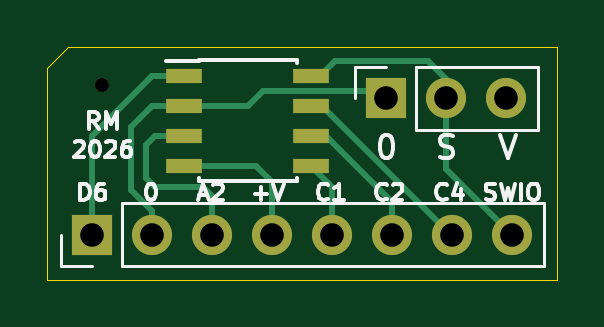
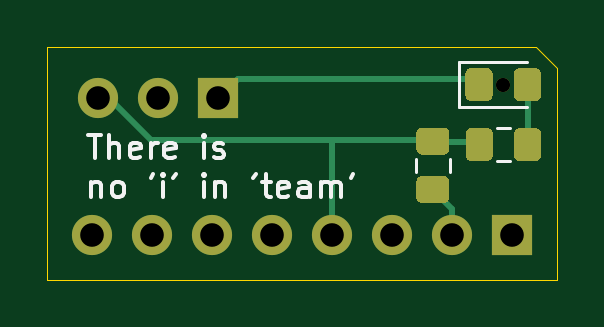
Circuit board: 10 layer files. Board 21.6 x 9.8 mm.
- bottom_copper: ch32_8-B_Cu.gbr (4712 bytes)
- bottom_mask: ch32_8-B_Mask.gbr (3037 bytes)
- paste: ch32_8-B_Paste.gbr (2560 bytes)
- bottom_silk: ch32_8-B_SilkS.gbr (5444 bytes)
- outline: ch32_8-Edge_Cuts.gbr (765 bytes)
- top_copper: ch32_8-F_Cu.gbr (3975 bytes)
- top_mask: ch32_8-F_Mask.gbr (1208 bytes)
- paste: ch32_8-F_Paste.gbr (731 bytes)
- top_silk: ch32_8-F_SilkS.gbr (9552 bytes)
- drill: ch32_8.drl (479 bytes)

=== bottom_copper: ch32_8-B_Cu.gbr (4712 bytes, source omitted) ===
=== bottom_mask: ch32_8-B_Mask.gbr ===
%TF.GenerationSoftware,KiCad,Pcbnew,5.1.9+dfsg1-1+deb11u1*%
%TF.CreationDate,2026-02-24T17:38:07-08:00*%
%TF.ProjectId,ch32_8,63683332-5f38-42e6-9b69-6361645f7063,rev?*%
%TF.SameCoordinates,Original*%
%TF.FileFunction,Soldermask,Bot*%
%TF.FilePolarity,Negative*%
%FSLAX46Y46*%
G04 Gerber Fmt 4.6, Leading zero omitted, Abs format (unit mm)*
G04 Created by KiCad (PCBNEW 5.1.9+dfsg1-1+deb11u1) date 2026-02-24 17:38:07*
%MOMM*%
%LPD*%
G01*
G04 APERTURE LIST*
%ADD10C,0.600000*%
%ADD11O,1.700000X1.700000*%
%ADD12R,1.700000X1.700000*%
G04 APERTURE END LIST*
D10*
%TO.C,REF\u002A\u002A*%
X127390000Y-93980000D03*
%TD*%
%TO.C,R1*%
G36*
G01*
X127831000Y-96970001D02*
X127831000Y-96069999D01*
G75*
G02*
X128080999Y-95820000I249999J0D01*
G01*
X128731001Y-95820000D01*
G75*
G02*
X128981000Y-96069999I0J-249999D01*
G01*
X128981000Y-96970001D01*
G75*
G02*
X128731001Y-97220000I-249999J0D01*
G01*
X128080999Y-97220000D01*
G75*
G02*
X127831000Y-96970001I0J249999D01*
G01*
G37*
G36*
G01*
X125781000Y-96970001D02*
X125781000Y-96069999D01*
G75*
G02*
X126030999Y-95820000I249999J0D01*
G01*
X126681001Y-95820000D01*
G75*
G02*
X126931000Y-96069999I0J-249999D01*
G01*
X126931000Y-96970001D01*
G75*
G02*
X126681001Y-97220000I-249999J0D01*
G01*
X126030999Y-97220000D01*
G75*
G02*
X125781000Y-96970001I0J249999D01*
G01*
G37*
%TD*%
D11*
%TO.C,J2*%
X144526000Y-94551500D03*
X141986000Y-94551500D03*
D12*
X139446000Y-94551500D03*
%TD*%
D11*
%TO.C,J1*%
X144780000Y-100330000D03*
X142240000Y-100330000D03*
X139700000Y-100330000D03*
X137160000Y-100330000D03*
X134620000Y-100330000D03*
X132080000Y-100330000D03*
X129540000Y-100330000D03*
D12*
X127000000Y-100330000D03*
%TD*%
%TO.C,D1*%
G36*
G01*
X126940000Y-93529999D02*
X126940000Y-94430001D01*
G75*
G02*
X126690001Y-94680000I-249999J0D01*
G01*
X126039999Y-94680000D01*
G75*
G02*
X125790000Y-94430001I0J249999D01*
G01*
X125790000Y-93529999D01*
G75*
G02*
X126039999Y-93280000I249999J0D01*
G01*
X126690001Y-93280000D01*
G75*
G02*
X126940000Y-93529999I0J-249999D01*
G01*
G37*
G36*
G01*
X128990000Y-93529999D02*
X128990000Y-94430001D01*
G75*
G02*
X128740001Y-94680000I-249999J0D01*
G01*
X128089999Y-94680000D01*
G75*
G02*
X127840000Y-94430001I0J249999D01*
G01*
X127840000Y-93529999D01*
G75*
G02*
X128089999Y-93280000I249999J0D01*
G01*
X128740001Y-93280000D01*
G75*
G02*
X128990000Y-93529999I0J-249999D01*
G01*
G37*
%TD*%
%TO.C,C1*%
G36*
G01*
X129915499Y-97850000D02*
X130815501Y-97850000D01*
G75*
G02*
X131065500Y-98099999I0J-249999D01*
G01*
X131065500Y-98750001D01*
G75*
G02*
X130815501Y-99000000I-249999J0D01*
G01*
X129915499Y-99000000D01*
G75*
G02*
X129665500Y-98750001I0J249999D01*
G01*
X129665500Y-98099999D01*
G75*
G02*
X129915499Y-97850000I249999J0D01*
G01*
G37*
G36*
G01*
X129915499Y-95800000D02*
X130815501Y-95800000D01*
G75*
G02*
X131065500Y-96049999I0J-249999D01*
G01*
X131065500Y-96700001D01*
G75*
G02*
X130815501Y-96950000I-249999J0D01*
G01*
X129915499Y-96950000D01*
G75*
G02*
X129665500Y-96700001I0J249999D01*
G01*
X129665500Y-96049999D01*
G75*
G02*
X129915499Y-95800000I249999J0D01*
G01*
G37*
%TD*%
M02*

=== paste: ch32_8-B_Paste.gbr ===
%TF.GenerationSoftware,KiCad,Pcbnew,5.1.9+dfsg1-1+deb11u1*%
%TF.CreationDate,2026-02-24T17:38:07-08:00*%
%TF.ProjectId,ch32_8,63683332-5f38-42e6-9b69-6361645f7063,rev?*%
%TF.SameCoordinates,Original*%
%TF.FileFunction,Paste,Bot*%
%TF.FilePolarity,Positive*%
%FSLAX46Y46*%
G04 Gerber Fmt 4.6, Leading zero omitted, Abs format (unit mm)*
G04 Created by KiCad (PCBNEW 5.1.9+dfsg1-1+deb11u1) date 2026-02-24 17:38:07*
%MOMM*%
%LPD*%
G01*
G04 APERTURE LIST*
G04 APERTURE END LIST*
%TO.C,R1*%
G36*
G01*
X127831000Y-96970001D02*
X127831000Y-96069999D01*
G75*
G02*
X128080999Y-95820000I249999J0D01*
G01*
X128731001Y-95820000D01*
G75*
G02*
X128981000Y-96069999I0J-249999D01*
G01*
X128981000Y-96970001D01*
G75*
G02*
X128731001Y-97220000I-249999J0D01*
G01*
X128080999Y-97220000D01*
G75*
G02*
X127831000Y-96970001I0J249999D01*
G01*
G37*
G36*
G01*
X125781000Y-96970001D02*
X125781000Y-96069999D01*
G75*
G02*
X126030999Y-95820000I249999J0D01*
G01*
X126681001Y-95820000D01*
G75*
G02*
X126931000Y-96069999I0J-249999D01*
G01*
X126931000Y-96970001D01*
G75*
G02*
X126681001Y-97220000I-249999J0D01*
G01*
X126030999Y-97220000D01*
G75*
G02*
X125781000Y-96970001I0J249999D01*
G01*
G37*
%TD*%
%TO.C,D1*%
G36*
G01*
X126940000Y-93529999D02*
X126940000Y-94430001D01*
G75*
G02*
X126690001Y-94680000I-249999J0D01*
G01*
X126039999Y-94680000D01*
G75*
G02*
X125790000Y-94430001I0J249999D01*
G01*
X125790000Y-93529999D01*
G75*
G02*
X126039999Y-93280000I249999J0D01*
G01*
X126690001Y-93280000D01*
G75*
G02*
X126940000Y-93529999I0J-249999D01*
G01*
G37*
G36*
G01*
X128990000Y-93529999D02*
X128990000Y-94430001D01*
G75*
G02*
X128740001Y-94680000I-249999J0D01*
G01*
X128089999Y-94680000D01*
G75*
G02*
X127840000Y-94430001I0J249999D01*
G01*
X127840000Y-93529999D01*
G75*
G02*
X128089999Y-93280000I249999J0D01*
G01*
X128740001Y-93280000D01*
G75*
G02*
X128990000Y-93529999I0J-249999D01*
G01*
G37*
%TD*%
%TO.C,C1*%
G36*
G01*
X129915499Y-97850000D02*
X130815501Y-97850000D01*
G75*
G02*
X131065500Y-98099999I0J-249999D01*
G01*
X131065500Y-98750001D01*
G75*
G02*
X130815501Y-99000000I-249999J0D01*
G01*
X129915499Y-99000000D01*
G75*
G02*
X129665500Y-98750001I0J249999D01*
G01*
X129665500Y-98099999D01*
G75*
G02*
X129915499Y-97850000I249999J0D01*
G01*
G37*
G36*
G01*
X129915499Y-95800000D02*
X130815501Y-95800000D01*
G75*
G02*
X131065500Y-96049999I0J-249999D01*
G01*
X131065500Y-96700001D01*
G75*
G02*
X130815501Y-96950000I-249999J0D01*
G01*
X129915499Y-96950000D01*
G75*
G02*
X129665500Y-96700001I0J249999D01*
G01*
X129665500Y-96049999D01*
G75*
G02*
X129915499Y-95800000I249999J0D01*
G01*
G37*
%TD*%
M02*

=== bottom_silk: ch32_8-B_SilkS.gbr ===
%TF.GenerationSoftware,KiCad,Pcbnew,5.1.9+dfsg1-1+deb11u1*%
%TF.CreationDate,2026-02-24T17:38:07-08:00*%
%TF.ProjectId,ch32_8,63683332-5f38-42e6-9b69-6361645f7063,rev?*%
%TF.SameCoordinates,Original*%
%TF.FileFunction,Legend,Bot*%
%TF.FilePolarity,Positive*%
%FSLAX46Y46*%
G04 Gerber Fmt 4.6, Leading zero omitted, Abs format (unit mm)*
G04 Created by KiCad (PCBNEW 5.1.9+dfsg1-1+deb11u1) date 2026-02-24 17:38:07*
%MOMM*%
%LPD*%
G01*
G04 APERTURE LIST*
%ADD10C,0.150000*%
%ADD11C,0.120000*%
G04 APERTURE END LIST*
D10*
X144968261Y-96099880D02*
X144396833Y-96099880D01*
X144682547Y-97099880D02*
X144682547Y-96099880D01*
X144063500Y-97099880D02*
X144063500Y-96099880D01*
X143634928Y-97099880D02*
X143634928Y-96576071D01*
X143682547Y-96480833D01*
X143777785Y-96433214D01*
X143920642Y-96433214D01*
X144015880Y-96480833D01*
X144063500Y-96528452D01*
X142777785Y-97052261D02*
X142873023Y-97099880D01*
X143063500Y-97099880D01*
X143158738Y-97052261D01*
X143206357Y-96957023D01*
X143206357Y-96576071D01*
X143158738Y-96480833D01*
X143063500Y-96433214D01*
X142873023Y-96433214D01*
X142777785Y-96480833D01*
X142730166Y-96576071D01*
X142730166Y-96671309D01*
X143206357Y-96766547D01*
X142301595Y-97099880D02*
X142301595Y-96433214D01*
X142301595Y-96623690D02*
X142253976Y-96528452D01*
X142206357Y-96480833D01*
X142111119Y-96433214D01*
X142015880Y-96433214D01*
X141301595Y-97052261D02*
X141396833Y-97099880D01*
X141587309Y-97099880D01*
X141682547Y-97052261D01*
X141730166Y-96957023D01*
X141730166Y-96576071D01*
X141682547Y-96480833D01*
X141587309Y-96433214D01*
X141396833Y-96433214D01*
X141301595Y-96480833D01*
X141253976Y-96576071D01*
X141253976Y-96671309D01*
X141730166Y-96766547D01*
X140063500Y-97099880D02*
X140063500Y-96433214D01*
X140063500Y-96099880D02*
X140111119Y-96147500D01*
X140063500Y-96195119D01*
X140015880Y-96147500D01*
X140063500Y-96099880D01*
X140063500Y-96195119D01*
X139634928Y-97052261D02*
X139539690Y-97099880D01*
X139349214Y-97099880D01*
X139253976Y-97052261D01*
X139206357Y-96957023D01*
X139206357Y-96909404D01*
X139253976Y-96814166D01*
X139349214Y-96766547D01*
X139492071Y-96766547D01*
X139587309Y-96718928D01*
X139634928Y-96623690D01*
X139634928Y-96576071D01*
X139587309Y-96480833D01*
X139492071Y-96433214D01*
X139349214Y-96433214D01*
X139253976Y-96480833D01*
X144825404Y-98083214D02*
X144825404Y-98749880D01*
X144825404Y-98178452D02*
X144777785Y-98130833D01*
X144682547Y-98083214D01*
X144539690Y-98083214D01*
X144444452Y-98130833D01*
X144396833Y-98226071D01*
X144396833Y-98749880D01*
X143777785Y-98749880D02*
X143873023Y-98702261D01*
X143920642Y-98654642D01*
X143968261Y-98559404D01*
X143968261Y-98273690D01*
X143920642Y-98178452D01*
X143873023Y-98130833D01*
X143777785Y-98083214D01*
X143634928Y-98083214D01*
X143539690Y-98130833D01*
X143492071Y-98178452D01*
X143444452Y-98273690D01*
X143444452Y-98559404D01*
X143492071Y-98654642D01*
X143539690Y-98702261D01*
X143634928Y-98749880D01*
X143777785Y-98749880D01*
X142206357Y-97749880D02*
X142301595Y-97940357D01*
X141777785Y-98749880D02*
X141777785Y-98083214D01*
X141777785Y-97749880D02*
X141825404Y-97797500D01*
X141777785Y-97845119D01*
X141730166Y-97797500D01*
X141777785Y-97749880D01*
X141777785Y-97845119D01*
X141253976Y-97749880D02*
X141349214Y-97940357D01*
X140063500Y-98749880D02*
X140063500Y-98083214D01*
X140063500Y-97749880D02*
X140111119Y-97797500D01*
X140063500Y-97845119D01*
X140015880Y-97797500D01*
X140063500Y-97749880D01*
X140063500Y-97845119D01*
X139587309Y-98083214D02*
X139587309Y-98749880D01*
X139587309Y-98178452D02*
X139539690Y-98130833D01*
X139444452Y-98083214D01*
X139301595Y-98083214D01*
X139206357Y-98130833D01*
X139158738Y-98226071D01*
X139158738Y-98749880D01*
X137873023Y-97749880D02*
X137968261Y-97940357D01*
X137587309Y-98083214D02*
X137206357Y-98083214D01*
X137444452Y-97749880D02*
X137444452Y-98607023D01*
X137396833Y-98702261D01*
X137301595Y-98749880D01*
X137206357Y-98749880D01*
X136492071Y-98702261D02*
X136587309Y-98749880D01*
X136777785Y-98749880D01*
X136873023Y-98702261D01*
X136920642Y-98607023D01*
X136920642Y-98226071D01*
X136873023Y-98130833D01*
X136777785Y-98083214D01*
X136587309Y-98083214D01*
X136492071Y-98130833D01*
X136444452Y-98226071D01*
X136444452Y-98321309D01*
X136920642Y-98416547D01*
X135587309Y-98749880D02*
X135587309Y-98226071D01*
X135634928Y-98130833D01*
X135730166Y-98083214D01*
X135920642Y-98083214D01*
X136015880Y-98130833D01*
X135587309Y-98702261D02*
X135682547Y-98749880D01*
X135920642Y-98749880D01*
X136015880Y-98702261D01*
X136063500Y-98607023D01*
X136063500Y-98511785D01*
X136015880Y-98416547D01*
X135920642Y-98368928D01*
X135682547Y-98368928D01*
X135587309Y-98321309D01*
X135111119Y-98749880D02*
X135111119Y-98083214D01*
X135111119Y-98178452D02*
X135063500Y-98130833D01*
X134968261Y-98083214D01*
X134825404Y-98083214D01*
X134730166Y-98130833D01*
X134682547Y-98226071D01*
X134682547Y-98749880D01*
X134682547Y-98226071D02*
X134634928Y-98130833D01*
X134539690Y-98083214D01*
X134396833Y-98083214D01*
X134301595Y-98130833D01*
X134253976Y-98226071D01*
X134253976Y-98749880D01*
X133730166Y-97749880D02*
X133825404Y-97940357D01*
D11*
%TO.C,R1*%
X127119748Y-97230000D02*
X127642252Y-97230000D01*
X127119748Y-95810000D02*
X127642252Y-95810000D01*
%TO.C,D1*%
X126390000Y-93020000D02*
X129250000Y-93020000D01*
X129250000Y-93020000D02*
X129250000Y-94940000D01*
X129250000Y-94940000D02*
X126390000Y-94940000D01*
%TO.C,C1*%
X129655500Y-97138748D02*
X129655500Y-97661252D01*
X131075500Y-97138748D02*
X131075500Y-97661252D01*
%TD*%
M02*

=== outline: ch32_8-Edge_Cuts.gbr ===
%TF.GenerationSoftware,KiCad,Pcbnew,5.1.9+dfsg1-1+deb11u1*%
%TF.CreationDate,2026-02-24T17:38:07-08:00*%
%TF.ProjectId,ch32_8,63683332-5f38-42e6-9b69-6361645f7063,rev?*%
%TF.SameCoordinates,Original*%
%TF.FileFunction,Profile,NP*%
%FSLAX46Y46*%
G04 Gerber Fmt 4.6, Leading zero omitted, Abs format (unit mm)*
G04 Created by KiCad (PCBNEW 5.1.9+dfsg1-1+deb11u1) date 2026-02-24 17:38:07*
%MOMM*%
%LPD*%
G01*
G04 APERTURE LIST*
%TA.AperFunction,Profile*%
%ADD10C,0.050000*%
%TD*%
G04 APERTURE END LIST*
D10*
X125984000Y-92392500D02*
X125095000Y-93281500D01*
X125095000Y-102235000D02*
X125095000Y-93281500D01*
X146685000Y-102235000D02*
X125095000Y-102235000D01*
X146685000Y-92392500D02*
X146685000Y-102235000D01*
X125984000Y-92392500D02*
X146685000Y-92392500D01*
M02*

=== top_copper: ch32_8-F_Cu.gbr ===
%TF.GenerationSoftware,KiCad,Pcbnew,5.1.9+dfsg1-1+deb11u1*%
%TF.CreationDate,2026-02-24T17:38:06-08:00*%
%TF.ProjectId,ch32_8,63683332-5f38-42e6-9b69-6361645f7063,rev?*%
%TF.SameCoordinates,Original*%
%TF.FileFunction,Copper,L1,Top*%
%TF.FilePolarity,Positive*%
%FSLAX46Y46*%
G04 Gerber Fmt 4.6, Leading zero omitted, Abs format (unit mm)*
G04 Created by KiCad (PCBNEW 5.1.9+dfsg1-1+deb11u1) date 2026-02-24 17:38:06*
%MOMM*%
%LPD*%
G01*
G04 APERTURE LIST*
%TA.AperFunction,SMDPad,CuDef*%
%ADD10R,1.550000X0.600000*%
%TD*%
%TA.AperFunction,ComponentPad*%
%ADD11O,1.700000X1.700000*%
%TD*%
%TA.AperFunction,ComponentPad*%
%ADD12R,1.700000X1.700000*%
%TD*%
%TA.AperFunction,Conductor*%
%ADD13C,0.250000*%
%TD*%
G04 APERTURE END LIST*
D10*
%TO.P,U1,8*%
%TO.N,Net-(J1-Pad8)*%
X136271000Y-93599000D03*
%TO.P,U1,7*%
%TO.N,Net-(J1-Pad7)*%
X136271000Y-94869000D03*
%TO.P,U1,6*%
%TO.N,Net-(J1-Pad6)*%
X136271000Y-96139000D03*
%TO.P,U1,5*%
%TO.N,Net-(J1-Pad5)*%
X136271000Y-97409000D03*
%TO.P,U1,4*%
%TO.N,Net-(C1-Pad1)*%
X130871000Y-97409000D03*
%TO.P,U1,3*%
%TO.N,Net-(J1-Pad3)*%
X130871000Y-96139000D03*
%TO.P,U1,2*%
%TO.N,Net-(C1-Pad2)*%
X130871000Y-94869000D03*
%TO.P,U1,1*%
%TO.N,Net-(J1-Pad1)*%
X130871000Y-93599000D03*
%TD*%
D11*
%TO.P,J2,3*%
%TO.N,Net-(C1-Pad1)*%
X144526000Y-94551500D03*
%TO.P,J2,2*%
%TO.N,Net-(J1-Pad8)*%
X141986000Y-94551500D03*
D12*
%TO.P,J2,1*%
%TO.N,Net-(C1-Pad2)*%
X139446000Y-94551500D03*
%TD*%
D11*
%TO.P,J1,8*%
%TO.N,Net-(J1-Pad8)*%
X144780000Y-100330000D03*
%TO.P,J1,7*%
%TO.N,Net-(J1-Pad7)*%
X142240000Y-100330000D03*
%TO.P,J1,6*%
%TO.N,Net-(J1-Pad6)*%
X139700000Y-100330000D03*
%TO.P,J1,5*%
%TO.N,Net-(J1-Pad5)*%
X137160000Y-100330000D03*
%TO.P,J1,4*%
%TO.N,Net-(C1-Pad1)*%
X134620000Y-100330000D03*
%TO.P,J1,3*%
%TO.N,Net-(J1-Pad3)*%
X132080000Y-100330000D03*
%TO.P,J1,2*%
%TO.N,Net-(C1-Pad2)*%
X129540000Y-100330000D03*
D12*
%TO.P,J1,1*%
%TO.N,Net-(J1-Pad1)*%
X127000000Y-100330000D03*
%TD*%
D13*
%TO.N,Net-(C1-Pad2)*%
X129540000Y-94869000D02*
X128651000Y-95758000D01*
X128651000Y-98425000D02*
X129540000Y-99314000D01*
X130871000Y-94869000D02*
X129540000Y-94869000D01*
X129540000Y-99314000D02*
X129540000Y-100330000D01*
X128651000Y-95758000D02*
X128651000Y-98425000D01*
X134239000Y-94234000D02*
X139128500Y-94234000D01*
X133604000Y-94869000D02*
X134239000Y-94234000D01*
X139128500Y-94234000D02*
X139446000Y-94551500D01*
X130871000Y-94869000D02*
X133604000Y-94869000D01*
%TO.N,Net-(C1-Pad1)*%
X134620000Y-98107500D02*
X134620000Y-100330000D01*
X130871000Y-97409000D02*
X133921500Y-97409000D01*
X133921500Y-97409000D02*
X134620000Y-98107500D01*
%TO.N,Net-(J1-Pad8)*%
X141986000Y-97536000D02*
X144780000Y-100330000D01*
X141986000Y-94551500D02*
X141986000Y-97536000D01*
X141986000Y-93726000D02*
X141986000Y-94551500D01*
X141224000Y-92964000D02*
X141986000Y-93726000D01*
X137287000Y-92964000D02*
X141224000Y-92964000D01*
X136652000Y-93599000D02*
X137287000Y-92964000D01*
X136271000Y-93599000D02*
X136652000Y-93599000D01*
%TO.N,Net-(J1-Pad7)*%
X142176500Y-100330000D02*
X142240000Y-100330000D01*
X136715500Y-94869000D02*
X142176500Y-100330000D01*
X136271000Y-94869000D02*
X136715500Y-94869000D01*
%TO.N,Net-(J1-Pad6)*%
X139700000Y-98933000D02*
X139700000Y-100330000D01*
X136906000Y-96139000D02*
X139700000Y-98933000D01*
X136271000Y-96139000D02*
X136906000Y-96139000D01*
%TO.N,Net-(J1-Pad5)*%
X137160000Y-98298000D02*
X137160000Y-100330000D01*
X136271000Y-97409000D02*
X137160000Y-98298000D01*
%TO.N,Net-(J1-Pad3)*%
X131699000Y-98298000D02*
X132080000Y-98679000D01*
X132080000Y-98679000D02*
X132080000Y-100330000D01*
X129286000Y-97917000D02*
X129667000Y-98298000D01*
X129667000Y-98298000D02*
X131699000Y-98298000D01*
X129667000Y-96139000D02*
X129286000Y-96520000D01*
X129286000Y-96520000D02*
X129286000Y-97917000D01*
X130871000Y-96139000D02*
X129667000Y-96139000D01*
%TO.N,Net-(J1-Pad1)*%
X130871000Y-93599000D02*
X129540000Y-93599000D01*
X129540000Y-93599000D02*
X127000000Y-96139000D01*
X127000000Y-96139000D02*
X127000000Y-100330000D01*
%TD*%
M02*

=== top_mask: ch32_8-F_Mask.gbr ===
%TF.GenerationSoftware,KiCad,Pcbnew,5.1.9+dfsg1-1+deb11u1*%
%TF.CreationDate,2026-02-24T17:38:07-08:00*%
%TF.ProjectId,ch32_8,63683332-5f38-42e6-9b69-6361645f7063,rev?*%
%TF.SameCoordinates,Original*%
%TF.FileFunction,Soldermask,Top*%
%TF.FilePolarity,Negative*%
%FSLAX46Y46*%
G04 Gerber Fmt 4.6, Leading zero omitted, Abs format (unit mm)*
G04 Created by KiCad (PCBNEW 5.1.9+dfsg1-1+deb11u1) date 2026-02-24 17:38:07*
%MOMM*%
%LPD*%
G01*
G04 APERTURE LIST*
%ADD10R,1.550000X0.600000*%
%ADD11C,0.600000*%
%ADD12O,1.700000X1.700000*%
%ADD13R,1.700000X1.700000*%
G04 APERTURE END LIST*
D10*
%TO.C,U1*%
X136271000Y-93599000D03*
X136271000Y-94869000D03*
X136271000Y-96139000D03*
X136271000Y-97409000D03*
X130871000Y-97409000D03*
X130871000Y-96139000D03*
X130871000Y-94869000D03*
X130871000Y-93599000D03*
%TD*%
D11*
%TO.C,REF\u002A\u002A*%
X127390000Y-93980000D03*
%TD*%
D12*
%TO.C,J2*%
X144526000Y-94551500D03*
X141986000Y-94551500D03*
D13*
X139446000Y-94551500D03*
%TD*%
D12*
%TO.C,J1*%
X144780000Y-100330000D03*
X142240000Y-100330000D03*
X139700000Y-100330000D03*
X137160000Y-100330000D03*
X134620000Y-100330000D03*
X132080000Y-100330000D03*
X129540000Y-100330000D03*
D13*
X127000000Y-100330000D03*
%TD*%
M02*

=== paste: ch32_8-F_Paste.gbr ===
%TF.GenerationSoftware,KiCad,Pcbnew,5.1.9+dfsg1-1+deb11u1*%
%TF.CreationDate,2026-02-24T17:38:07-08:00*%
%TF.ProjectId,ch32_8,63683332-5f38-42e6-9b69-6361645f7063,rev?*%
%TF.SameCoordinates,Original*%
%TF.FileFunction,Paste,Top*%
%TF.FilePolarity,Positive*%
%FSLAX46Y46*%
G04 Gerber Fmt 4.6, Leading zero omitted, Abs format (unit mm)*
G04 Created by KiCad (PCBNEW 5.1.9+dfsg1-1+deb11u1) date 2026-02-24 17:38:07*
%MOMM*%
%LPD*%
G01*
G04 APERTURE LIST*
%ADD10R,1.550000X0.600000*%
G04 APERTURE END LIST*
D10*
%TO.C,U1*%
X136271000Y-93599000D03*
X136271000Y-94869000D03*
X136271000Y-96139000D03*
X136271000Y-97409000D03*
X130871000Y-97409000D03*
X130871000Y-96139000D03*
X130871000Y-94869000D03*
X130871000Y-93599000D03*
%TD*%
M02*

=== top_silk: ch32_8-F_SilkS.gbr (9552 bytes, source omitted) ===
=== drill: ch32_8.drl ===
M48
; DRILL file {KiCad 5.1.9+dfsg1-1+deb11u1} date Tue Feb 24 17:38:00 2026
; FORMAT={-:-/ absolute / metric / decimal}
; #@! TF.CreationDate,2026-02-24T17:38:00-08:00
; #@! TF.GenerationSoftware,Kicad,Pcbnew,5.1.9+dfsg1-1+deb11u1
FMAT,2
METRIC
T1C1.000
T2C0.600
%
G90
G05
T1
X127.0Y-100.33
X129.54Y-100.33
X132.08Y-100.33
X134.62Y-100.33
X137.16Y-100.33
X139.446Y-94.551
X139.7Y-100.33
X141.986Y-94.551
X142.24Y-100.33
X144.526Y-94.551
X144.78Y-100.33
T2
X127.39Y-93.98
T0
M30
